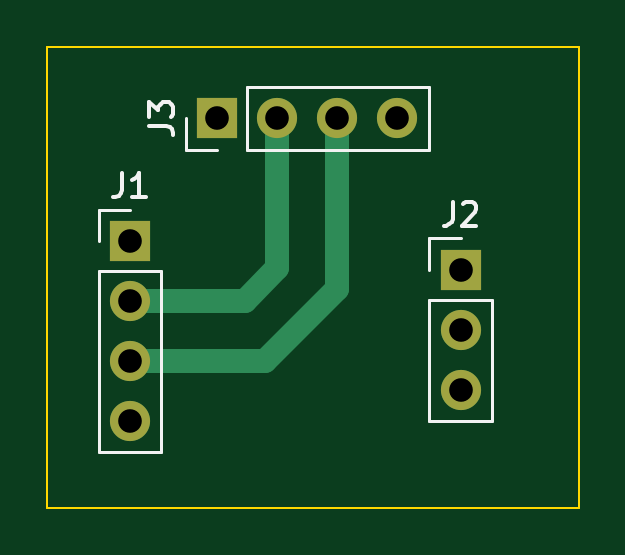
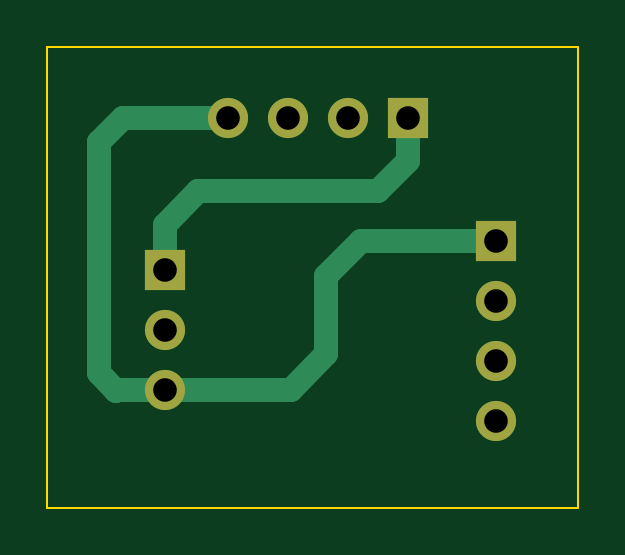
Circuit board: 11 layer files. Board 22.5 x 19.5 mm.
- bottom_copper: PCB AS5600 satuan-B_Cu.gbr (2306 bytes)
- bottom_mask: PCB AS5600 satuan-B_Mask.gbr (917 bytes)
- paste: PCB AS5600 satuan-B_Paste.gbr (475 bytes)
- bottom_silk: PCB AS5600 satuan-B_Silkscreen.gbr (476 bytes)
- outline: PCB AS5600 satuan-Edge_Cuts.gbr (712 bytes)
- top_copper: PCB AS5600 satuan-F_Cu.gbr (1786 bytes)
- top_mask: PCB AS5600 satuan-F_Mask.gbr (917 bytes)
- paste: PCB AS5600 satuan-F_Paste.gbr (475 bytes)
- top_silk: PCB AS5600 satuan-F_Silkscreen.gbr (3733 bytes)
- drill: PCB AS5600 satuan-NPTH.drl (281 bytes)
- drill: PCB AS5600 satuan-PTH.drl (502 bytes)

=== bottom_copper: PCB AS5600 satuan-B_Cu.gbr ===
%TF.GenerationSoftware,KiCad,Pcbnew,9.0.0*%
%TF.CreationDate,2025-05-17T14:57:31+07:00*%
%TF.ProjectId,PCB AS5600 satuan,50434220-[number-redacted]-[number-redacted],rev?*%
%TF.SameCoordinates,Original*%
%TF.FileFunction,Copper,L2,Bot*%
%TF.FilePolarity,Positive*%
%FSLAX46Y46*%
G04 Gerber Fmt 4.6, Leading zero omitted, Abs format (unit mm)*
G04 Created by KiCad (PCBNEW 9.0.0) date 2025-05-17 14:57:31*
%MOMM*%
%LPD*%
G01*
G04 APERTURE LIST*
%TA.AperFunction,ComponentPad*%
%ADD10R,1.700000X1.700000*%
%TD*%
%TA.AperFunction,ComponentPad*%
%ADD11O,1.700000X1.700000*%
%TD*%
%TA.AperFunction,Conductor*%
%ADD12C,1.000000*%
%TD*%
G04 APERTURE END LIST*
D10*
%TO.P,J1,1,Pin_1*%
%TO.N,DIR1*%
X100600000Y-59100000D03*
D11*
%TO.P,J1,2,Pin_2*%
%TO.N,SCL1*%
X100600000Y-61640000D03*
%TO.P,J1,3,Pin_3*%
%TO.N,SDA1*%
X100600000Y-64180000D03*
%TO.P,J1,4,Pin_4*%
%TO.N,GPO1*%
X100600000Y-66720000D03*
%TD*%
D10*
%TO.P,J2,1,Pin_1*%
%TO.N,VCC1*%
X114600000Y-60320000D03*
D11*
%TO.P,J2,2,Pin_2*%
%TO.N,OUT1*%
X114600000Y-62860000D03*
%TO.P,J2,3,Pin_3*%
%TO.N,DIR1*%
X114600000Y-65400000D03*
%TD*%
D10*
%TO.P,J3,1,Pin_1*%
%TO.N,VCC1*%
X104300000Y-53900000D03*
D11*
%TO.P,J3,2,Pin_2*%
%TO.N,SCL1*%
X106840000Y-53900000D03*
%TO.P,J3,3,Pin_3*%
%TO.N,SDA1*%
X109380000Y-53900000D03*
%TO.P,J3,4,Pin_4*%
%TO.N,DIR1*%
X111920000Y-53900000D03*
%TD*%
D12*
%TO.N,DIR1*%
X107780000Y-60580000D02*
X106300000Y-59100000D01*
%TO.N,VCC1*%
X104300000Y-55700000D02*
X105600000Y-57000000D01*
X105600000Y-57000000D02*
X113200000Y-57000000D01*
X113200000Y-57000000D02*
X114600000Y-58400000D01*
%TO.N,DIR1*%
X117400000Y-54900000D02*
X116400000Y-53900000D01*
X116400000Y-53900000D02*
X111920000Y-53900000D01*
X106300000Y-59100000D02*
X100600000Y-59100000D01*
%TO.N,VCC1*%
X104300000Y-53900000D02*
X104300000Y-55700000D01*
X114600000Y-58400000D02*
X114600000Y-60320000D01*
%TO.N,DIR1*%
X117400000Y-64700000D02*
X117400000Y-54900000D01*
X116660000Y-65440000D02*
X116620000Y-65400000D01*
X116660000Y-65440000D02*
X117400000Y-64700000D01*
X116620000Y-65400000D02*
X114600000Y-65400000D01*
X107780000Y-63900000D02*
X107780000Y-60580000D01*
X109280000Y-65400000D02*
X107780000Y-63900000D01*
X114600000Y-65400000D02*
X109280000Y-65400000D01*
%TD*%
M02*

=== bottom_mask: PCB AS5600 satuan-B_Mask.gbr ===
%TF.GenerationSoftware,KiCad,Pcbnew,9.0.0*%
%TF.CreationDate,2025-05-17T14:57:31+07:00*%
%TF.ProjectId,PCB AS5600 satuan,50434220-[number-redacted]-[number-redacted],rev?*%
%TF.SameCoordinates,Original*%
%TF.FileFunction,Soldermask,Bot*%
%TF.FilePolarity,Negative*%
%FSLAX46Y46*%
G04 Gerber Fmt 4.6, Leading zero omitted, Abs format (unit mm)*
G04 Created by KiCad (PCBNEW 9.0.0) date 2025-05-17 14:57:31*
%MOMM*%
%LPD*%
G01*
G04 APERTURE LIST*
%ADD10R,1.700000X1.700000*%
%ADD11O,1.700000X1.700000*%
G04 APERTURE END LIST*
D10*
%TO.C,J1*%
X100600000Y-59100000D03*
D11*
X100600000Y-61640000D03*
X100600000Y-64180000D03*
X100600000Y-66720000D03*
%TD*%
D10*
%TO.C,J2*%
X114600000Y-60320000D03*
D11*
X114600000Y-62860000D03*
X114600000Y-65400000D03*
%TD*%
D10*
%TO.C,J3*%
X104300000Y-53900000D03*
D11*
X106840000Y-53900000D03*
X109380000Y-53900000D03*
X111920000Y-53900000D03*
%TD*%
M02*

=== paste: PCB AS5600 satuan-B_Paste.gbr ===
%TF.GenerationSoftware,KiCad,Pcbnew,9.0.0*%
%TF.CreationDate,2025-05-17T14:57:31+07:00*%
%TF.ProjectId,PCB AS5600 satuan,50434220-[number-redacted]-[number-redacted],rev?*%
%TF.SameCoordinates,Original*%
%TF.FileFunction,Paste,Bot*%
%TF.FilePolarity,Positive*%
%FSLAX46Y46*%
G04 Gerber Fmt 4.6, Leading zero omitted, Abs format (unit mm)*
G04 Created by KiCad (PCBNEW 9.0.0) date 2025-05-17 14:57:31*
%MOMM*%
%LPD*%
G01*
G04 APERTURE LIST*
G04 APERTURE END LIST*
M02*

=== bottom_silk: PCB AS5600 satuan-B_Silkscreen.gbr ===
%TF.GenerationSoftware,KiCad,Pcbnew,9.0.0*%
%TF.CreationDate,2025-05-17T14:57:31+07:00*%
%TF.ProjectId,PCB AS5600 satuan,50434220-[number-redacted]-[number-redacted],rev?*%
%TF.SameCoordinates,Original*%
%TF.FileFunction,Legend,Bot*%
%TF.FilePolarity,Positive*%
%FSLAX46Y46*%
G04 Gerber Fmt 4.6, Leading zero omitted, Abs format (unit mm)*
G04 Created by KiCad (PCBNEW 9.0.0) date 2025-05-17 14:57:31*
%MOMM*%
%LPD*%
G01*
G04 APERTURE LIST*
G04 APERTURE END LIST*
M02*

=== outline: PCB AS5600 satuan-Edge_Cuts.gbr ===
%TF.GenerationSoftware,KiCad,Pcbnew,9.0.0*%
%TF.CreationDate,2025-05-17T14:57:31+07:00*%
%TF.ProjectId,PCB AS5600 satuan,50434220-[number-redacted]-[number-redacted],rev?*%
%TF.SameCoordinates,Original*%
%TF.FileFunction,Profile,NP*%
%FSLAX46Y46*%
G04 Gerber Fmt 4.6, Leading zero omitted, Abs format (unit mm)*
G04 Created by KiCad (PCBNEW 9.0.0) date 2025-05-17 14:57:31*
%MOMM*%
%LPD*%
G01*
G04 APERTURE LIST*
%TA.AperFunction,Profile*%
%ADD10C,0.100000*%
%TD*%
G04 APERTURE END LIST*
D10*
X97100000Y-50900000D02*
X97100000Y-70400000D01*
X119600000Y-70400000D02*
X119600000Y-50900000D01*
X97100000Y-70400000D02*
X119600000Y-70400000D01*
X119600000Y-50900000D02*
X97100000Y-50900000D01*
M02*

=== top_copper: PCB AS5600 satuan-F_Cu.gbr ===
%TF.GenerationSoftware,KiCad,Pcbnew,9.0.0*%
%TF.CreationDate,2025-05-17T14:57:31+07:00*%
%TF.ProjectId,PCB AS5600 satuan,50434220-[number-redacted]-[number-redacted],rev?*%
%TF.SameCoordinates,Original*%
%TF.FileFunction,Copper,L1,Top*%
%TF.FilePolarity,Positive*%
%FSLAX46Y46*%
G04 Gerber Fmt 4.6, Leading zero omitted, Abs format (unit mm)*
G04 Created by KiCad (PCBNEW 9.0.0) date 2025-05-17 14:57:31*
%MOMM*%
%LPD*%
G01*
G04 APERTURE LIST*
%TA.AperFunction,ComponentPad*%
%ADD10R,1.700000X1.700000*%
%TD*%
%TA.AperFunction,ComponentPad*%
%ADD11O,1.700000X1.700000*%
%TD*%
%TA.AperFunction,Conductor*%
%ADD12C,1.000000*%
%TD*%
G04 APERTURE END LIST*
D10*
%TO.P,J1,1,Pin_1*%
%TO.N,DIR1*%
X100600000Y-59100000D03*
D11*
%TO.P,J1,2,Pin_2*%
%TO.N,SCL1*%
X100600000Y-61640000D03*
%TO.P,J1,3,Pin_3*%
%TO.N,SDA1*%
X100600000Y-64180000D03*
%TO.P,J1,4,Pin_4*%
%TO.N,GPO1*%
X100600000Y-66720000D03*
%TD*%
D10*
%TO.P,J2,1,Pin_1*%
%TO.N,VCC1*%
X114600000Y-60320000D03*
D11*
%TO.P,J2,2,Pin_2*%
%TO.N,OUT1*%
X114600000Y-62860000D03*
%TO.P,J2,3,Pin_3*%
%TO.N,DIR1*%
X114600000Y-65400000D03*
%TD*%
D10*
%TO.P,J3,1,Pin_1*%
%TO.N,VCC1*%
X104300000Y-53900000D03*
D11*
%TO.P,J3,2,Pin_2*%
%TO.N,SCL1*%
X106840000Y-53900000D03*
%TO.P,J3,3,Pin_3*%
%TO.N,SDA1*%
X109380000Y-53900000D03*
%TO.P,J3,4,Pin_4*%
%TO.N,DIR1*%
X111920000Y-53900000D03*
%TD*%
D12*
%TO.N,SCL1*%
X105460000Y-61640000D02*
X100600000Y-61640000D01*
%TO.N,SDA1*%
X109380000Y-53900000D02*
X109380000Y-61120000D01*
X106320000Y-64180000D02*
X100600000Y-64180000D01*
%TO.N,SCL1*%
X106840000Y-53900000D02*
X106840000Y-60260000D01*
%TO.N,SDA1*%
X109380000Y-61120000D02*
X106320000Y-64180000D01*
%TO.N,SCL1*%
X106840000Y-60260000D02*
X105460000Y-61640000D01*
%TD*%
M02*

=== top_mask: PCB AS5600 satuan-F_Mask.gbr ===
%TF.GenerationSoftware,KiCad,Pcbnew,9.0.0*%
%TF.CreationDate,2025-05-17T14:57:31+07:00*%
%TF.ProjectId,PCB AS5600 satuan,50434220-[number-redacted]-[number-redacted],rev?*%
%TF.SameCoordinates,Original*%
%TF.FileFunction,Soldermask,Top*%
%TF.FilePolarity,Negative*%
%FSLAX46Y46*%
G04 Gerber Fmt 4.6, Leading zero omitted, Abs format (unit mm)*
G04 Created by KiCad (PCBNEW 9.0.0) date 2025-05-17 14:57:31*
%MOMM*%
%LPD*%
G01*
G04 APERTURE LIST*
%ADD10R,1.700000X1.700000*%
%ADD11O,1.700000X1.700000*%
G04 APERTURE END LIST*
D10*
%TO.C,J1*%
X100600000Y-59100000D03*
D11*
X100600000Y-61640000D03*
X100600000Y-64180000D03*
X100600000Y-66720000D03*
%TD*%
D10*
%TO.C,J2*%
X114600000Y-60320000D03*
D11*
X114600000Y-62860000D03*
X114600000Y-65400000D03*
%TD*%
D10*
%TO.C,J3*%
X104300000Y-53900000D03*
D11*
X106840000Y-53900000D03*
X109380000Y-53900000D03*
X111920000Y-53900000D03*
%TD*%
M02*

=== paste: PCB AS5600 satuan-F_Paste.gbr ===
%TF.GenerationSoftware,KiCad,Pcbnew,9.0.0*%
%TF.CreationDate,2025-05-17T14:57:31+07:00*%
%TF.ProjectId,PCB AS5600 satuan,50434220-[number-redacted]-[number-redacted],rev?*%
%TF.SameCoordinates,Original*%
%TF.FileFunction,Paste,Top*%
%TF.FilePolarity,Positive*%
%FSLAX46Y46*%
G04 Gerber Fmt 4.6, Leading zero omitted, Abs format (unit mm)*
G04 Created by KiCad (PCBNEW 9.0.0) date 2025-05-17 14:57:31*
%MOMM*%
%LPD*%
G01*
G04 APERTURE LIST*
G04 APERTURE END LIST*
M02*

=== top_silk: PCB AS5600 satuan-F_Silkscreen.gbr ===
%TF.GenerationSoftware,KiCad,Pcbnew,9.0.0*%
%TF.CreationDate,2025-05-17T14:57:31+07:00*%
%TF.ProjectId,PCB AS5600 satuan,50434220-[number-redacted]-[number-redacted],rev?*%
%TF.SameCoordinates,Original*%
%TF.FileFunction,Legend,Top*%
%TF.FilePolarity,Positive*%
%FSLAX46Y46*%
G04 Gerber Fmt 4.6, Leading zero omitted, Abs format (unit mm)*
G04 Created by KiCad (PCBNEW 9.0.0) date 2025-05-17 14:57:31*
%MOMM*%
%LPD*%
G01*
G04 APERTURE LIST*
%ADD10C,0.150000*%
%ADD11C,0.120000*%
G04 APERTURE END LIST*
D10*
X100266666Y-56224819D02*
X100266666Y-56939104D01*
X100266666Y-56939104D02*
X100219047Y-57081961D01*
X100219047Y-57081961D02*
X100123809Y-57177200D01*
X100123809Y-57177200D02*
X99980952Y-57224819D01*
X99980952Y-57224819D02*
X99885714Y-57224819D01*
X101266666Y-57224819D02*
X100695238Y-57224819D01*
X100980952Y-57224819D02*
X100980952Y-56224819D01*
X100980952Y-56224819D02*
X100885714Y-56367676D01*
X100885714Y-56367676D02*
X100790476Y-56462914D01*
X100790476Y-56462914D02*
X100695238Y-56510533D01*
X114266666Y-57444819D02*
X114266666Y-58159104D01*
X114266666Y-58159104D02*
X114219047Y-58301961D01*
X114219047Y-58301961D02*
X114123809Y-58397200D01*
X114123809Y-58397200D02*
X113980952Y-58444819D01*
X113980952Y-58444819D02*
X113885714Y-58444819D01*
X114695238Y-57540057D02*
X114742857Y-57492438D01*
X114742857Y-57492438D02*
X114838095Y-57444819D01*
X114838095Y-57444819D02*
X115076190Y-57444819D01*
X115076190Y-57444819D02*
X115171428Y-57492438D01*
X115171428Y-57492438D02*
X115219047Y-57540057D01*
X115219047Y-57540057D02*
X115266666Y-57635295D01*
X115266666Y-57635295D02*
X115266666Y-57730533D01*
X115266666Y-57730533D02*
X115219047Y-57873390D01*
X115219047Y-57873390D02*
X114647619Y-58444819D01*
X114647619Y-58444819D02*
X115266666Y-58444819D01*
X101424819Y-54233333D02*
X102139104Y-54233333D01*
X102139104Y-54233333D02*
X102281961Y-54280952D01*
X102281961Y-54280952D02*
X102377200Y-54376190D01*
X102377200Y-54376190D02*
X102424819Y-54519047D01*
X102424819Y-54519047D02*
X102424819Y-54614285D01*
X101424819Y-53852380D02*
X101424819Y-53233333D01*
X101424819Y-53233333D02*
X101805771Y-53566666D01*
X101805771Y-53566666D02*
X101805771Y-53423809D01*
X101805771Y-53423809D02*
X101853390Y-53328571D01*
X101853390Y-53328571D02*
X101901009Y-53280952D01*
X101901009Y-53280952D02*
X101996247Y-53233333D01*
X101996247Y-53233333D02*
X102234342Y-53233333D01*
X102234342Y-53233333D02*
X102329580Y-53280952D01*
X102329580Y-53280952D02*
X102377200Y-53328571D01*
X102377200Y-53328571D02*
X102424819Y-53423809D01*
X102424819Y-53423809D02*
X102424819Y-53709523D01*
X102424819Y-53709523D02*
X102377200Y-53804761D01*
X102377200Y-53804761D02*
X102329580Y-53852380D01*
D11*
%TO.C,J1*%
X99270000Y-57770000D02*
X100600000Y-57770000D01*
X99270000Y-59100000D02*
X99270000Y-57770000D01*
X99270000Y-60370000D02*
X99270000Y-68050000D01*
X99270000Y-60370000D02*
X101930000Y-60370000D01*
X99270000Y-68050000D02*
X101930000Y-68050000D01*
X101930000Y-60370000D02*
X101930000Y-68050000D01*
%TO.C,J2*%
X113270000Y-58990000D02*
X114600000Y-58990000D01*
X113270000Y-60320000D02*
X113270000Y-58990000D01*
X113270000Y-61590000D02*
X113270000Y-66730000D01*
X113270000Y-61590000D02*
X115930000Y-61590000D01*
X113270000Y-66730000D02*
X115930000Y-66730000D01*
X115930000Y-61590000D02*
X115930000Y-66730000D01*
%TO.C,J3*%
X102970000Y-55230000D02*
X102970000Y-53900000D01*
X104300000Y-55230000D02*
X102970000Y-55230000D01*
X105570000Y-52570000D02*
X113250000Y-52570000D01*
X105570000Y-55230000D02*
X105570000Y-52570000D01*
X105570000Y-55230000D02*
X113250000Y-55230000D01*
X113250000Y-55230000D02*
X113250000Y-52570000D01*
%TD*%
M02*

=== drill: PCB AS5600 satuan-NPTH.drl ===
M48
; DRILL file {KiCad 9.0.0} date 2025-05-17T14:57:28+0700
; FORMAT={-:-/ absolute / metric / decimal}
; #@! TF.CreationDate,2025-05-17T14:57:28+07:00
; #@! TF.GenerationSoftware,Kicad,Pcbnew,9.0.0
; #@! TF.FileFunction,NonPlated,1,2,NPTH
FMAT,2
METRIC
%
G90
G05
M30

=== drill: PCB AS5600 satuan-PTH.drl ===
M48
; DRILL file {KiCad 9.0.0} date 2025-05-17T14:57:28+0700
; FORMAT={-:-/ absolute / metric / decimal}
; #@! TF.CreationDate,2025-05-17T14:57:28+07:00
; #@! TF.GenerationSoftware,Kicad,Pcbnew,9.0.0
; #@! TF.FileFunction,Plated,1,2,PTH
FMAT,2
METRIC
; #@! TA.AperFunction,Plated,PTH,ComponentDrill
T1C1.000
%
G90
G05
T1
X100.6Y-59.1
X100.6Y-61.64
X100.6Y-64.18
X100.6Y-66.72
X104.3Y-53.9
X106.84Y-53.9
X109.38Y-53.9
X111.92Y-53.9
X114.6Y-60.32
X114.6Y-62.86
X114.6Y-65.4
M30

